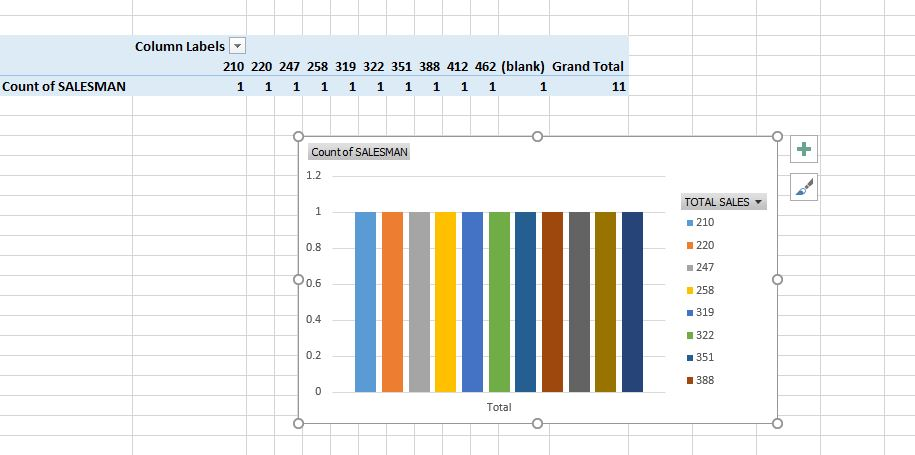

Data behind this chart, as committed beside it:
SALESMAN, JAN, FEB, MAR, APR, MAY, JUN, TOTAL SALES, , , , 
ANU, 70, 80, 75, 60, 72, 55, 412, , , , 
BABU, 30, 48, 35, 45, 25, 37, 220, , , , 1. Individual Sales using Sum()
CHANDRU, 65, 54, 49, 54, 35, 65, 322, , , , 2. Find the pattern trend using conditio…
DAVID, 85, 71, 68, 77, 88, 73, 462, , , , 3. Analyze using Pivot table as column p…
EINSTEIN, 55, 25, 45, 50, 53, 30, 258, , , , 4. Insert Pivot charts
FAROOK, 35, 45, 15, 45, 45, 25, 210, , , , 5. Rank() - returns the rank of a given …
GOWTHAM, 75, 66, 59, 65, 56, 30, 351, , , , 
HARSHITH, 29, 35, 49, 48, 35, 55, 247, , , , 33
INIYAN, 35, 35, 50, 59, 67, 73, 319, , , , 
JOHN, 77, 85, 77, 68, 56, 25, 388, , , , 
MONTHLY SALES, 556, 544, 522, 571, 532, 468, , 3193, , , 
, , , , , , , 3189, , , , 
